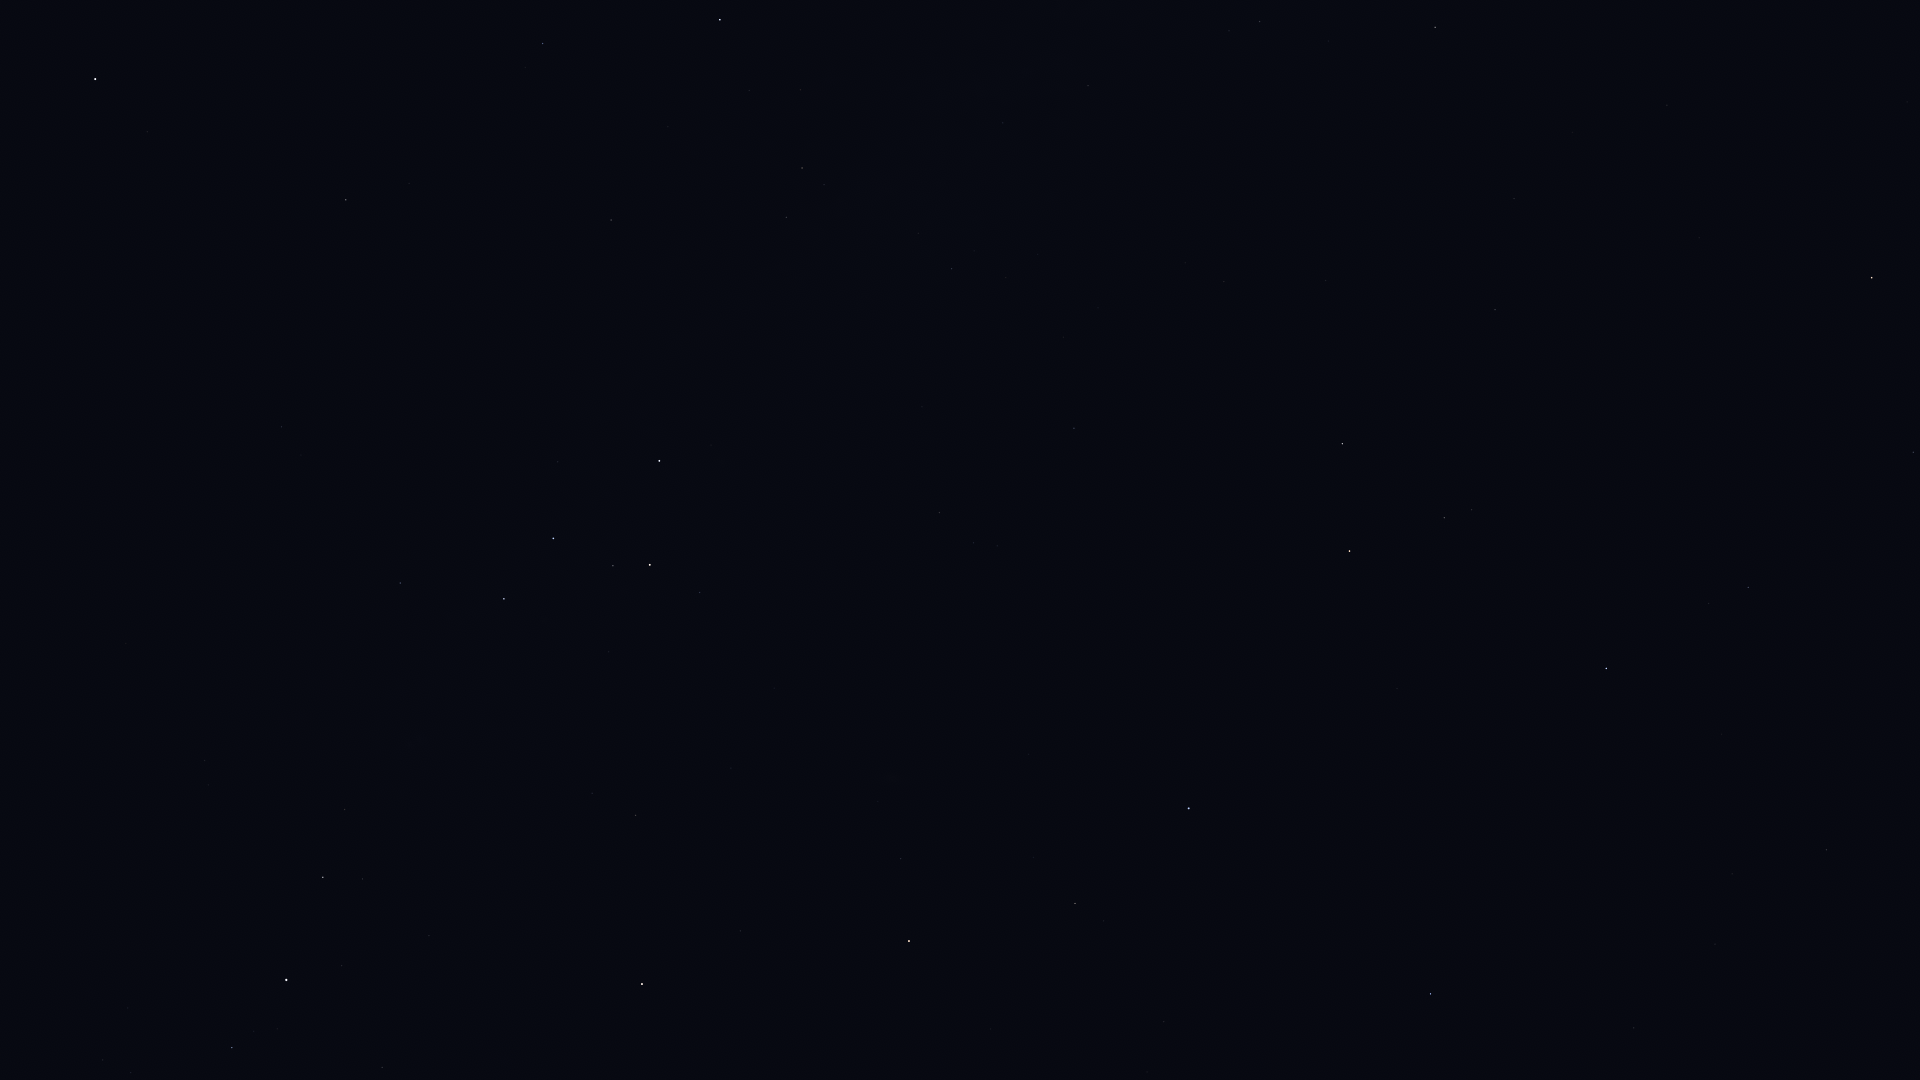

Values plotted in this chart, from the file beside it:
Star_ID, Name, X, Y
677, Alpheratz, 1189, 808
746, Caph, 659, 461
1067, Algenib, 1431, 994
1547, Citadelle, 1434, 1035
2920, Fulu, 700, 592
3092, HIP 3092, 1075, 903
3179, Schedar, 650, 565
3821, Achird, 613, 566
3881, HIP 3881, 878, 801
107418, Castula, 577, 561
4436, HIP 4436, 901, 859
4889, HIP 4889, 991, 973
5447, Mirach, 909, 941
6411, Adhil, 723, 827
6686, Ruchbah, 504, 599
7513, Titawin, 740, 931
7607, Nembus, 636, 815
8886, Segin, 400, 583
9640, Almach, 642, 984
12191, Buna, 531, 1064
13192, Nushagak, 214, 474
13268, Miram, 345, 809
14328, HIP 14328, 323, 877
14668, Misam, 382, 1067
15863, Mirfak, 286, 980
16228, HIP 16228, 205, 760
17358, HIP 17358, 232, 1048
17959, HIP 17959, 108, 508
18505, HIP 18505, 113, 703
103527, Musica, 1903, 1
104521, HIP 104521, 1909, 76
104780, Solaris, 1795, 77
104858, HIP 104858, 1907, 102
105199, Alderamin, 720, 20
106032, Alfirk, 543, 43
107136, Azelfafage, 964, 102
107310, HIP 107310, 1447, 183
107315, Enif, 1872, 277
107354, HIP 107354, 1514, 198
108917, Kurhah, 668, 127
109176, HIP 109176, 1495, 309
109352, HIP 109352, 1327, 277
109427, Biham, 1913, 452
109492, HIP 109492, 802, 168
109937, HIP 109937, 1224, 281
110538, HIP 110538, 918, 233
110609, HIP 110609, 974, 251
111022, HIP 111022, 1006, 277
111104, HIP 111104, 1098, 308
111169, HIP 111169, 952, 269
112029, Homam, 1748, 587
112158, Matar, 1342, 444
112724, HIP 112724, 611, 220
112748, Sadalbari, 1444, 518
113881, Scheat, 1350, 551
113889, Fumalsamakah, 1849, 772
113963, Markab, 1606, 668
114971, HIP 114971, 1827, 850
115227, HIP 115227, 1773, 844
115250, Salm, 1401, 664
... 9 more rows
